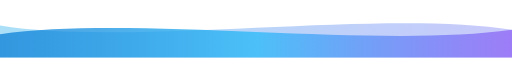
t = 0.00 s
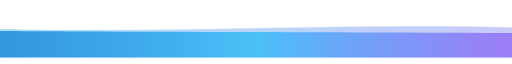
t = 1.25 s
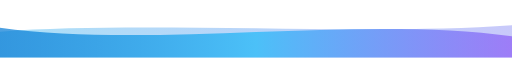
t = 2.50 s
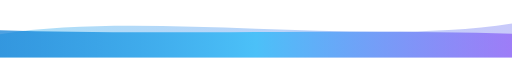
t = 3.50 s
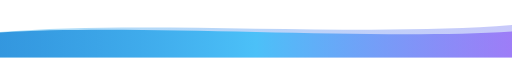
t = 4.38 s
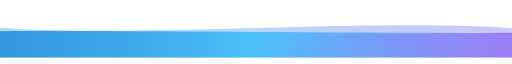
t = 6.13 s

The animated SVG that drew these frames (rendered in a browser with its animation timeline set to each time). Animation: 2 SMIL elements (animate=2); one cycle of 7.00 s, repeats indefinitely.

<svg xmlns="http://www.w3.org/2000/svg" viewBox="0 0 1200 120" width="100%" role="img" aria-label="Animated Azure Wave Footer">
  <defs>
    <linearGradient id="waveGrad1" x1="0%" y1="0%" x2="100%" y2="0%">
      <stop offset="0%" stop-color="#0078D4" stop-opacity="0.7" />
      <stop offset="50%" stop-color="#38BDF8" stop-opacity="0.85" />
      <stop offset="100%" stop-color="#8B5CF6" stop-opacity="0.7" />
    </linearGradient>
    <linearGradient id="waveGrad2" x1="0%" y1="0%" x2="100%" y2="0%">
      <stop offset="0%" stop-color="#0EA5E9" stop-opacity="0.35" />
      <stop offset="100%" stop-color="#6366F1" stop-opacity="0.35" />
    </linearGradient>
  </defs>
  <path fill="url(#waveGrad2)">
    <animate attributeName="d" dur="7s" repeatCount="indefinite"
      values="M0,45 C300,95 900,5 1200,55 L1200,120 L0,120 Z;
              M0,65 C350,10 850,95 1200,40 L1200,120 L0,120 Z;
              M0,45 C300,95 900,5 1200,55 L1200,120 L0,120 Z" />
  </path>
  <path fill="url(#waveGrad1)">
    <animate attributeName="d" dur="5s" repeatCount="indefinite"
      values="M0,65 C320,20 880,100 1200,55 L1200,120 L0,120 Z;
              M0,50 C360,100 840,20 1200,70 L1200,120 L0,120 Z;
              M0,65 C320,20 880,100 1200,55 L1200,120 L0,120 Z" />
  </path>
</svg>
